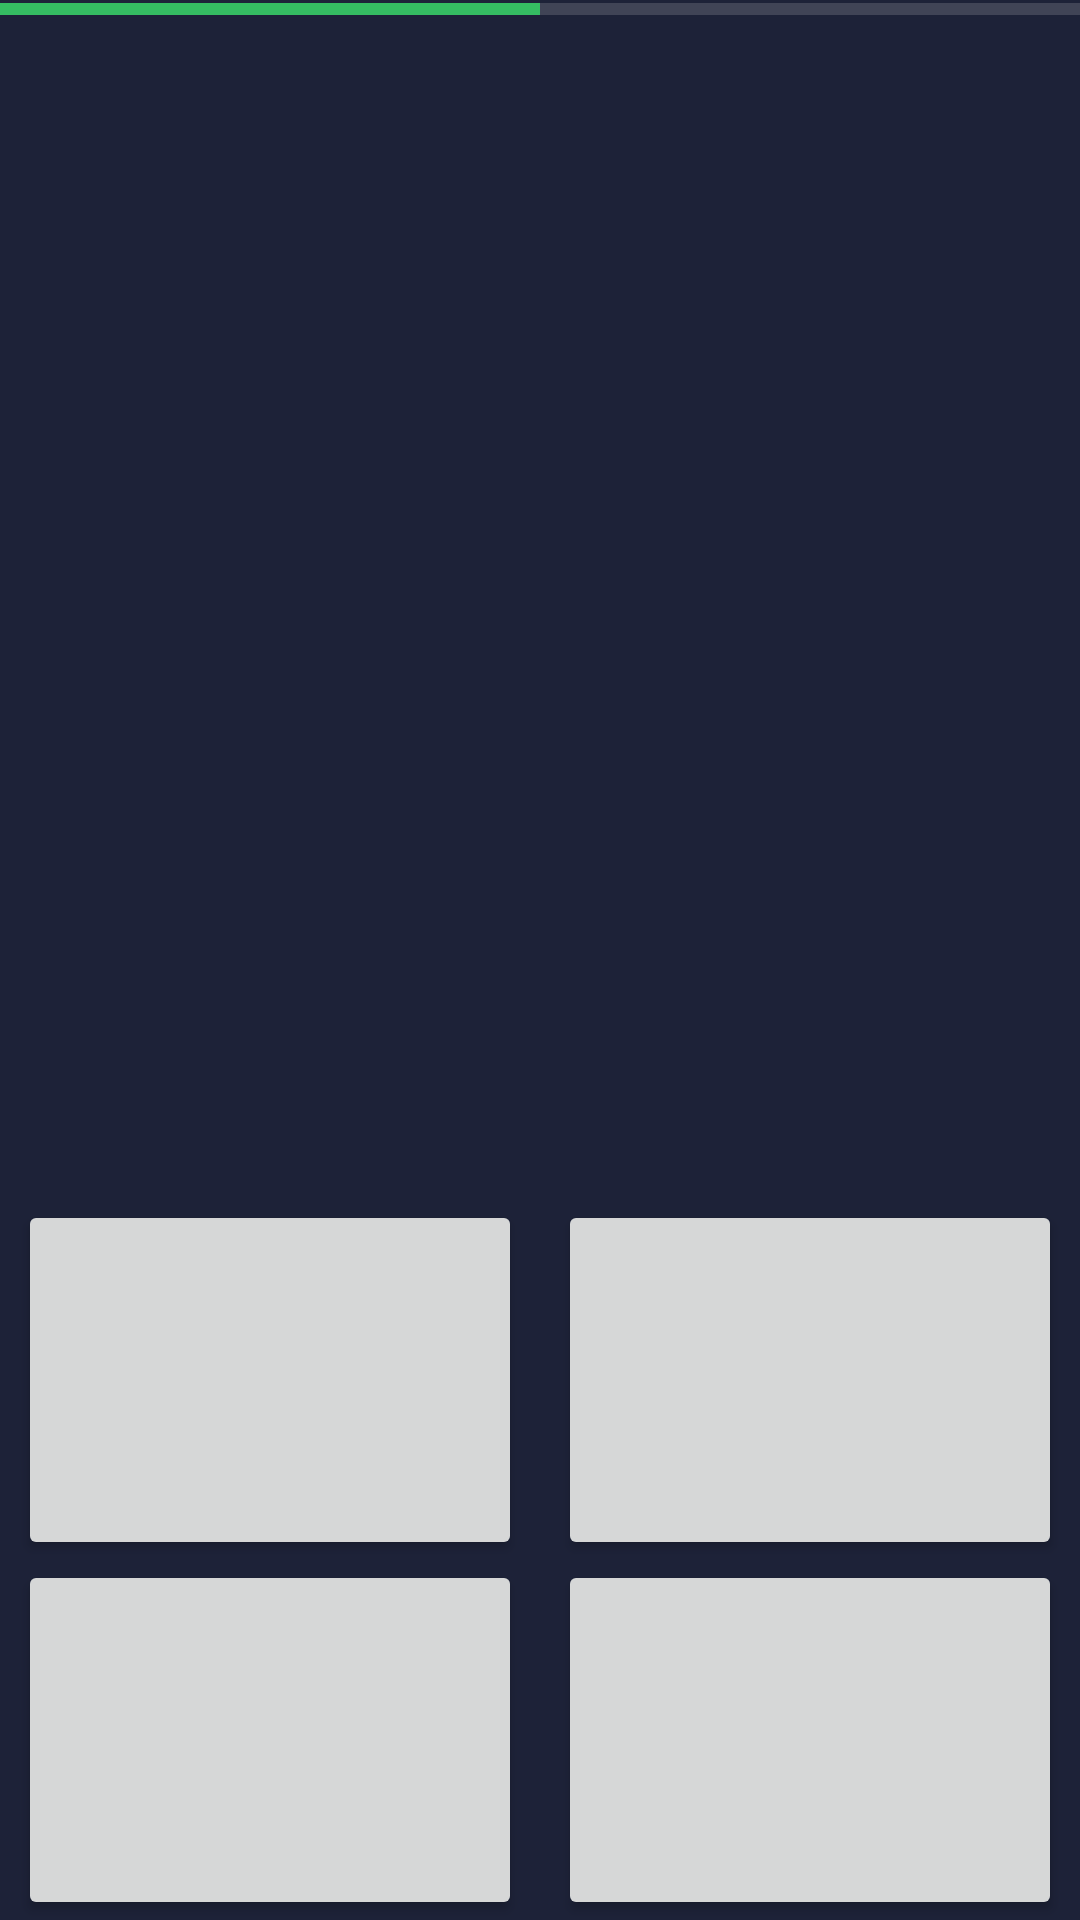

Produce the Android XML layout that renders to this screen, including the resource entries it uses.
<!-- AndroidManifest.xml: application theme Theme.Learn_math -->
<!-- res/layout/fragment_game60sec.xml -->
<?xml version="1.0" encoding="utf-8"?>
<LinearLayout xmlns:android="http://schemas.android.com/apk/res/android"
    xmlns:tools="http://schemas.android.com/tools"
    android:layout_width="match_parent"
    android:layout_height="match_parent"
    android:background="@color/background"
    android:orientation="vertical"
    tools:context=".presentation.screens.games.game_60sec.Game60secFragment">

    <ProgressBar
        android:id="@+id/timeProgress"
        style="@style/Widget.AppCompat.ProgressBar.Horizontal"
        android:layout_width="match_parent"
        android:layout_height="6dp"
        android:max="60"
        android:progress="30"
        android:progressBackgroundTint="@color/gray"
        android:progressTint="@color/green" />

    <TextView
        android:id="@+id/tvSecondsRemaining"
        android:layout_width="wrap_content"
        android:layout_height="wrap_content"
        android:layout_gravity="center"
        android:textColor="@color/green"
        android:textSize="28sp"
        android:textStyle="bold"
        tools:text="60" />

    <LinearLayout
        android:layout_width="match_parent"
        android:layout_height="wrap_content"
        android:layout_marginTop="10dp"
        android:gravity="center"
        android:orientation="horizontal">

        <TextView
            android:id="@+id/tvCorrectAnswers"
            android:layout_width="0dp"
            android:layout_height="wrap_content"
            android:layout_marginEnd="15dp"
            android:layout_weight="1"
            android:gravity="end"
            android:textColor="@color/green"
            android:textSize="32sp"
            android:textStyle="bold"
            tools:text="3" />

        <TextView
            android:id="@+id/tvWrongAnswers"
            android:layout_width="0dp"
            android:layout_height="wrap_content"
            android:layout_marginStart="15dp"
            android:layout_weight="1"
            android:gravity="start"
            android:textColor="@color/red"
            android:textSize="32sp"
            android:textStyle="bold"
            tools:text="2" />
    </LinearLayout>

    <LinearLayout
        android:layout_width="match_parent"
        android:layout_height="0dp"
        android:layout_marginBottom="70dp"
        android:layout_weight="1"
        android:gravity="center"
        android:orientation="horizontal">


        <TextView
            android:id="@+id/tvCondition"
            android:layout_width="wrap_content"
            android:layout_height="wrap_content"
            android:layout_gravity="bottom"
            android:textColor="@color/white"
            android:textSize="50sp"
            android:textStyle="bold"
            tools:text="22 x 02 =" />

        <TextView
            android:id="@+id/tvCorrectAnswer"
            android:layout_width="wrap_content"
            android:layout_height="wrap_content"
            android:layout_gravity="bottom"
            android:layout_marginStart="15dp"
            android:textColor="@color/white"
            android:textSize="50sp"
            android:textStyle="bold"
            tools:text="@string/questionMark" />
    </LinearLayout>

    <LinearLayout
        android:layout_width="match_parent"
        android:layout_height="wrap_content"
        android:orientation="horizontal">

        <Button
            android:id="@+id/option_1"
            android:layout_width="0dp"
            android:layout_height="120dp"
            android:layout_marginHorizontal="6dp"
            android:layout_weight="1"
            android:textColor="@color/white"
            android:textSize="40sp"
            android:textStyle="bold"
            tools:ignore="ButtonStyle"
            tools:text="1" />

        <Button
            android:id="@+id/option_2"
            android:layout_width="0dp"
            android:layout_height="120dp"
            android:layout_marginHorizontal="6dp"
            android:layout_weight="1"
            android:textColor="@color/white"
            android:textSize="40sp"
            android:textStyle="bold"
            tools:ignore="ButtonStyle"
            tools:text="3" />
    </LinearLayout>

    <LinearLayout
        android:layout_width="match_parent"
        android:layout_height="wrap_content"
        android:orientation="horizontal">

        <Button
            android:id="@+id/option_3"
            android:layout_width="0dp"
            android:layout_height="120dp"
            android:layout_marginHorizontal="6dp"
            android:layout_weight="1"
            android:textColor="@color/white"
            android:textSize="40sp"
            android:textStyle="bold"
            tools:ignore="ButtonStyle"
            tools:text="3" />

        <Button
            android:id="@+id/option_4"
            android:layout_width="0dp"
            android:layout_height="120dp"
            android:layout_marginHorizontal="6dp"
            android:layout_weight="1"
            android:textColor="@color/white"
            android:textSize="40sp"
            android:textStyle="bold"
            tools:ignore="ButtonStyle"
            tools:text="4" />
    </LinearLayout>

</LinearLayout>
<!-- resources referenced by this layout -->
<resources>
  <color name="background">#1D2238</color>
  <color name="gray">#a1a6aa</color>
  <color name="green">#35BC62</color>
  <color name="red">#D6231F</color>
  <color name="white">#FFFFFFFF</color>
  <style name="Theme.Learn_math" parent="Theme.MaterialComponents.DayNight.DarkActionBar">
          
          <item name="colorPrimary">@color/purple_500</item>
          <item name="colorPrimaryVariant">@color/purple_700</item>
          <item name="colorOnPrimary">@color/white</item>
          
          <item name="colorSecondary">@color/teal_200</item>
          <item name="colorSecondaryVariant">@color/teal_700</item>
          <item name="colorOnSecondary">@color/black</item>
          
          <item name="android:statusBarColor" tools:targetApi="l">?attr/colorPrimaryVariant</item>
          
      </style>
  <color name="purple_500">#FF6200EE</color>
  <color name="purple_700">#FF3700B3</color>
  <color name="teal_200">#FF03DAC5</color>
  <color name="teal_700">#FF018786</color>
  <color name="black">#FF000000</color>
</resources>
